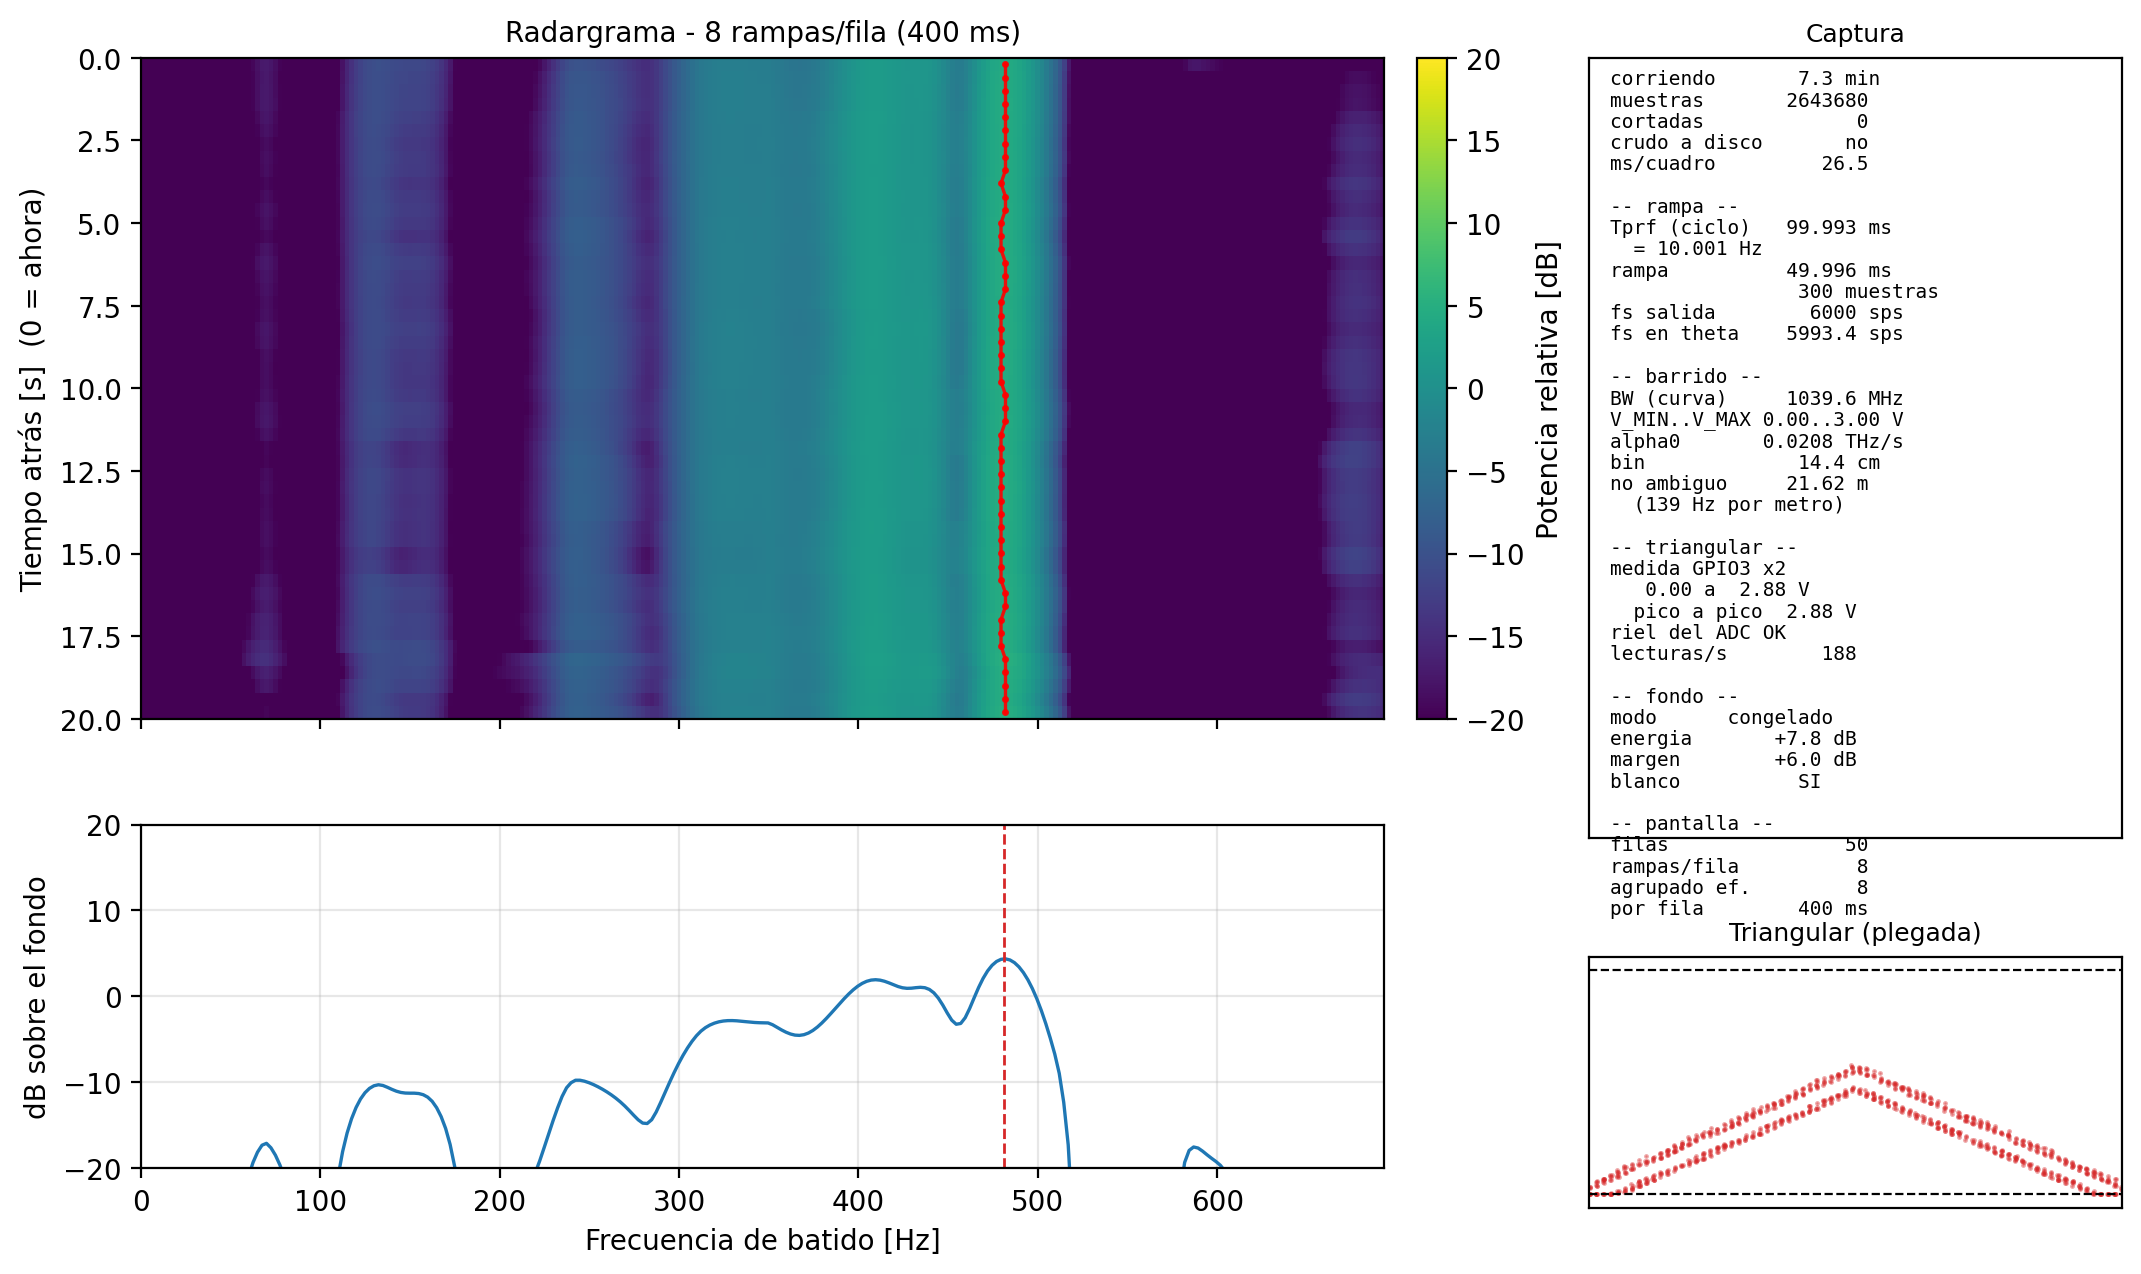

Data behind this chart, as committed beside it:
f_hz, d_crudo_m, d_cal_m, mag, db_pantalla, db_norm
# GPRv2 - FFT de una captura de vivo_rap…
# col f_hz = frecuencia de batido [Hz], centro del bin
# col d_crudo_m = distancia aparente SIN…
# col d_cal_m = distancia calibrada [m] …
# col mag = |FFT| lineal de la curva que…, con el fondo ya restado si habia fondo
# col db_pantalla = la misma curva en dB, exactamente como en la pantalla (ver que…, en todo el eje
# col db_norm = 20*log10(mag / max(mag))…, para superponer con una simulacion
# fecha = 28-09-2026 18:29:12
# png = placa_80cm_sf.png
# corrida = captura_28-09-2026_18-21-51.…
# tprf_ms = 99.9929
# rampa_ms = 49.9964
# muestras_por_rampa = 300
# fs_sps = 6000.0
# fs_theta_sps = 5993.3537
# nfft = 2400
# relleno = 8
# ventana_fft = hann
# correccion_no_linealidad = remuestreo …
# bw_mhz = 1039.595
# v_min_v = 0.0
# v_max_v = 3.0
# alpha0_hz_s = 2.079191e+10
# hz_por_m = 138.6127
# bin_resolucion_cm = 14.43
# rampas_en_fila = 8
# rampas_por_fila_pedidas = 8
# ventana_s = 20.0
# eje_en_pantalla = Hz
# alcance_m = 5.0
# ignorar_m = 0.3
# cal_a = 1.000000
# cal_b = +0.000000
# calibrada = no
# fondo = congelado
# que_es_0db = pico del fondo en la zona…
# ref_0db_lineal = 5.110961e+07
# margen_db = 6.0
# energia_sobre_fondo_db = 7.81
# hay_blanco = si
# pico_promedio_s = 2.0
# pico_crudo_m = 3.4723
# pico_cal_m = 3.4723
# pico_hz = 481.30
# triangular_saturada_pct = 4.4
0, 0, 0, 2095449, -27.74, -32.11
2.497, 0.01802, 0.01802, 2404672, -26.55, -30.92
4.994, 0.03603, 0.03603, 2699986, -25.54, -29.91
7.492, 0.05405, 0.05405, 2926458, -24.84, -29.21
9.989, 0.07206, 0.07206, 3076051, -24.41, -28.78
12.49, 0.09008, 0.09008, 3150195, -24.2, -28.57
14.98, 0.1081, 0.1081, 3157842, -24.18, -28.55
17.48, 0.1261, 0.1261, 3111442, -24.31, -28.68
19.98, 0.1441, 0.1441, 3017144, -24.58, -28.95
22.48, 0.1621, 0.1621, 2863177, -25.03, -29.4
24.97, 0.1802, 0.1802, 2644779, -25.72, -30.09
27.47, 0.1982, 0.1982, 2382705, -26.63, -31
29.97, 0.2162, 0.2162, 1736927, -29.37, -33.74
32.46, 0.2342, 0.2342, 873138, -35.35, -39.72
34.96, 0.2522, 0.2522, 61542, -58.39, -62.75
... 1,186 more rows
